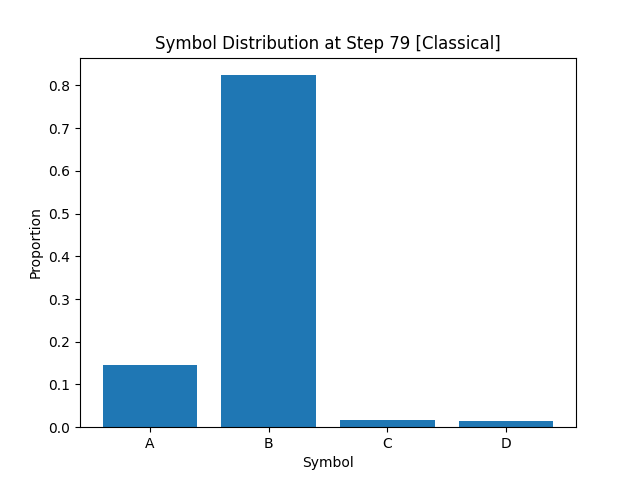

Values plotted in this chart, from the file beside it:
A, B, C, D
1.453750000000000042e-01
8.237499999999999822e-01
1.687500000000000111e-02
1.400000000000000029e-02
